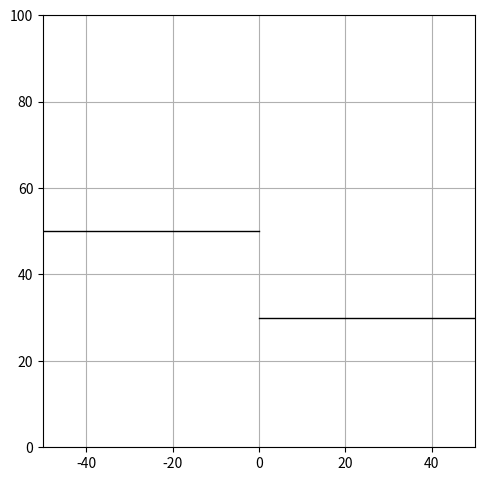

Source code (Python):
import numpy as np
import math
import matplotlib.pyplot as plt
import matplotlib.animation as animation

# f = open("debug.txt", "w")

class Ball:
    def __init__(self, pos, mass, radius, elasticity, vel=np.array([0., 0.]), acc=np.array([0., 0.])):
        self.pos = pos
        self.mass = mass
        self.radius = radius
        self.elasticity = elasticity
        self.vel = vel
        self.acc = acc

    def move(self, force):
        self.acc = np.divide(force, self.mass)
        self.vel += self.acc * T
        self.pos += (self.vel * T) + (0.5 * self.acc * T**2)
        # string = '{:.5f}'.format(self.pos[1]) + '\t' + '{:.5f}'.format(self.vel[1]) + '\t' + '{:.5f}'.format(self.acc[1]) + '\n'
        # f.write(string)

    def getPosition(self):
        return self.pos

    def getMass(self):
        return self.mass

    def getVelocity(self):
        return self.vel

    def getVelocityDirection(self):
        x = self.vel[0]
        y = self.vel[1]
        length = np.linalg.norm(self.vel)
        return math.acos(x / length) * (1 if y >= 0 else -1)
        
    def getElasticity(self):
        return self.elasticity

    def getRadius(self):
        return self.radius

class Line:
    def __init__(self, p1, p2):
        self.x1 = p1[0]
        self.y1 = p1[1]
        self.x2 = p2[0]
        self.y2 = p2[1]

    def getSlope(self): 
        if (self.x1 == self.x2):
            return math.inf
        if (self.y1 == self.y2):
            return 0   
        return (self.y2 - self.y1) / (self.x2 - self.x1)
    
    def getHeading(self):
        return math.atan((self.y2-self.y1)/(self.x2-self.x1))

    def getLength(self):
        return math.sqrt((self.x2-self.x1)**2 + (self.y2-self.y1)**2)

    def getY(self, x):
        if (self.getSlope() == math.inf):
            return self.y1
        return self.getSlope() * (x - self.x1) + self.y1

    def isPointOnLine(self, point, tolerance=0.5):
        p = point
        if (point[0] < min(self.x1, self.x2) or point[0] > max(self.x1, self.x2)):
            return False
        p1 = np.array([point[0], self.getY(point[0])])
        p2 = np.array([self.x2, self.y2])
        a = p - p1
        b = p2 - p1
        # print(p1, p2, a, b)
        dot_product = np.dot(a, b)
        # print(dot_product)
        if (abs(dot_product - 1) < 0.00005):
            return True
        cos_theta = dot_product / (np.linalg.norm(a)*np.linalg.norm(b))
        # print(cos_theta)
        theta = math.acos(cos_theta)
        # print(theta)
        sin_theta = math.sqrt(1 - cos_theta**2)
        # print(sin_theta)
        dist = np.linalg.norm(a) * sin_theta
        # print(dist, dist <= tolerance)
        return dist <= tolerance

    def getPoints(self):
        res = []
        res.append(self.x1)
        res.append(self.x2)
        res.append(self.y1)
        res.append(self.y2)
        return res

# create balls
FIELD_SIDE_LENGTH = 100
NUM_BALLS = 1
MAX_RADIUS = 10
MAX_MASS = 10
GRAVITY = -9.81
T = 0.02 # the length of one time interval, constant for the whole program
balls = []
for i in range(NUM_BALLS):
    xPos = np.random.normal(loc=0, scale=0.3) * 30
    yPos = FIELD_SIDE_LENGTH
    pos = np.array([xPos, yPos])
    mass = MAX_MASS ** np.random.rand(1)[0]
    radius = MAX_RADIUS ** np.random.rand(1)[0]
    elasticity = np.random.normal(loc=0.7, scale=0.1)
    xVel = 0.0#np.random.normal(loc=0, scale=0.3) * 3
    yVel = np.random.normal(loc=0, scale=0.3) * 3
    vel = np.array([xVel, yVel])
    b = Ball(pos, mass, radius, elasticity, vel)
    balls.append(b)

# create figure
fig = plt.figure()
fig.subplots_adjust(left=0, right=1, bottom=0.05, top=0.95)
ax = fig.add_subplot(111, aspect='equal', autoscale_on=True, xlim=(-1*FIELD_SIDE_LENGTH/2, FIELD_SIDE_LENGTH/2), ylim=(0, FIELD_SIDE_LENGTH))
ax.grid()

# stage parameters
lines = []
lines.append(Line([-FIELD_SIDE_LENGTH/2, 50], [0, 50]))
lines.append(Line([0, 30], [FIELD_SIDE_LENGTH/2, 30]))
# lines.append(Line([-FIELD_SIDE_LENGTH/2, 70], [FIELD_SIDE_LENGTH/8, 50]))
# lines.append(Line([-FIELD_SIDE_LENGTH/8, 10], [FIELD_SIDE_LENGTH/2, 30]))
# lines.append(Line([-30, 70], [10, 30]))
# lines.append(Line([40, 50], [0, 10]))

# lines.append([0, FIELD_SIDE_LENGTH/2, 10, 50])

# draw the stage from the stage parameters
for l in lines:
    points = l.getPoints()
    ax.plot([points[0], points[1]], [points[2], points[3]], 'k-', lw=1)

particles = []
for i in range(len(balls)):
    particles.append(ax.plot([], [], 'bo', ms=4)[0])

def init():
    return particles

def animate(i):
    global balls
    global particles
    particles = []

    for i in range(len(balls)):
        b = balls[i]
        yPos = b.getPosition()[1]
        acc = np.array([0, GRAVITY])

        for l in lines:
            if (l.isPointOnLine(b.getPosition())):
                #TODO: implement angleOfIncidence
                angleOfIncidence = (b.getVelocityDirection() - l.getHeading()) % (math.pi/2)
                print(b.getVelocityDirection(), l.getHeading(), angleOfIncidence)
                # angleOfIncidence = 0

                impulseX = -1 * b.getMass() * 2 * b.getVelocity()[0] * math.sin(angleOfIncidence)
                forceX = (impulseX / T) * b.getElasticity()
                impulseY = -1 * b.getMass() * 2 * b.getVelocity()[1] * math.cos(angleOfIncidence)
                forceY = (impulseY / T) * b.getElasticity()
                acc = np.array([forceX, forceY] / b.getMass())
                if (abs(acc[1] + GRAVITY) < 0.00001):
                    acc[1] = 0

        b.move(acc * b.getMass())
        particles.append(ax.plot(*b.getPosition(), 'bo', ms=b.getRadius()/2)[0])
        particles.append(ax.arrow(*b.getPosition(), 2*math.cos(b.getVelocityDirection()), 2*math.sin(b.getVelocityDirection()), 
            shape='full', head_starts_at_zero=True, width=1, ec="white"))

    return particles

ani = animation.FuncAnimation(fig, animate, frames=60, interval=1, blit=True, init_func=init)
plt.show()
# f.close()
